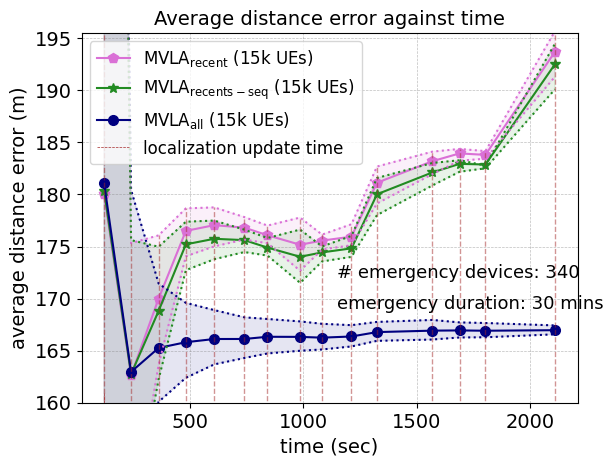

Write the Python code that produced this figure.
import matplotlib.pyplot as plt
import numpy as np

from matplotlib import rc
from matplotlib.ticker import AutoMinorLocator

rc('mathtext', default='regular')
#from matplotlib.ticker import ScalarFormatter
#data
#15k average apd
time = (121.3333187,
        240.3017934,
        361.7600284,
        481.7971508,
        606.8551306,
        739.4784034,
        841.5119859,
        985.2494326,
        1082.049853,
        1211.674369,
        1324.038277,
        1568.091496,
        1688.091496,
        1801.94405,
        2108.409799)
#success_rate_d = (0.71,0.63,0.59,0.48)
ord = (180.0141,
       162.6310,
       170.0076,
       176.5033,
       177.0551,
       176.8184,
       176.0824,
       175.1748,
       175.5720,
       175.9503,
       181.1312,
       183.1969,
       183.9480,
       183.8042,
       193.7156)
minord = (32.0711,
          147.9094,
          163.6497,
          174.0681,
          175.0151,
          175.6687,
          175.3165,
          172.6738,
          174.7073,
          175.1289,
          179.1329,
          181.9560,
          183.2473,
          183.4355,
          191.3137)
maxord = (365.0543,
          175.3282,
          176.0741,
          178.6675,
          178.7597,
          177.8305,
          177.0123,
          177.7847,
          176.1458,
          177.1459,
          182.6861,
          184.1149,
          184.3764,
          184.1679,
          195.6826)

seq = (180.3662333,
       162.7462333,
       168.8225667,
       175.2124,
       175.7454667,
       175.6172752,
       174.8981,
       174.0182333,
       174.4387,
       174.8269333,
       180.0232667,
       182.1174333,
       182.9424,
       182.8811,
       192.5188
         )
minseq = (32.0711,
          147.9851,
          162.2619333,
          172.7328667,
          173.7809,
          174.4708752,
          174.1333667,
          171.5137,
          173.5703,
          174.0075,
          178.023,
          180.8657667,
          182.1843,
          182.5145,
          190.1079)

maxseq = (365.0542667,
          175.6151333,
          174.9819,
          177.3866,
          177.4956667,
          176.6252085,
          175.8227333,
          176.6290667,
          175.0112,
          176.0245333,
          181.5826667,
          183.0281667,
          183.2912,
          182.7801,
          194.4813)

apd = (181.1030,
       162.9641333,
       165.2636,
       165.8114,
       166.1202,
       166.1228,
       166.3342,
       166.3237,
       166.2496,
       166.3623,
       166.7832,
       166.9234,
       166.9449,
       166.9147,
       166.9673
       )


minapd=(32.0711,
        151.5564667,
        160.0896,
        162.3924,
        163.6816,
        164.2936,
        164.7305,
        164.9912,
        165.1145,
        165.4046,
        165.9426,
        166.0688,
        166.2667,
        166.2857,
        166.5694)

maxapd = (365.0543,
          180.4341,
          171.4429,
          169.5899,
          168.8974,
          168.2035,
          168.0424,
          167.8083,
          167.5803,
          167.4488,
          167.7601,
          167.9500,
          167.7133,
          167.6568,
          167.4240)

f, ax1 = plt.subplots()

ax1.grid(color='gray', alpha=0.5, linestyle='dashed', linewidth=0.5)

#legend
lns1 = ax1.plot(time, ord, color="orchid",marker="p", markersize=7, label='$MVLA_{recent}$ (15k UEs)')
#lns2 = ax1.plot(time, onlycellular,color="black",marker="d", markersize=7,  label='RSSI+TOA+AOA (15k UEs)')
lns3 = ax1.plot(time, seq,color="forestgreen",marker="*", markersize=7, label='$MVLA_{recents-seq}$ (15k UEs)')
lns4 = ax1.plot(time, apd, color="navy", marker="o", markersize=7,  label='$MVLA_{all}$ (15k UEs)')

ax1.plot(time,minapd,linestyle='dotted',color="navy")
ax1.plot(time,maxapd,linestyle='dotted',color="navy")
ax1.plot(time,minord,linestyle='dotted',color="orchid")
ax1.plot(time,maxord,linestyle='dotted',color="orchid")
ax1.plot(time,minseq,linestyle='dotted',color="forestgreen")
ax1.plot(time,maxseq,linestyle='dotted',color="forestgreen")

#ax1.plot(time,minonlycellular,linestyle='dotted',color="black")
#ax1.plot(time,maxonlycellular,linestyle='dotted',color="black")

plt.fill_between(time, minapd, maxapd, alpha = .1,color = 'navy')
plt.fill_between(time, minord, maxord, alpha = .1,color = 'orchid')
plt.fill_between(time, minseq, maxseq, alpha = .1,color = 'forestgreen')
#plt.fill_between(time, minonlycellular, maxonlycellular, alpha = .1,color = 'olive')
lns = lns1+lns3+lns4
labs = [l.get_label() for l in lns]

for i in range(len(time)):
    my_selected_date = time[i]
    lnv1 = ax1.vlines(my_selected_date, 0, maxord[i]+0.03, linestyles ="dashed", colors ="brown", alpha=0.5,linewidth=1)   # changed
    #lnv2 = ax1.vlines(my_selected_date, 2.51, ekf[i]+0.005, linestyles ="dashed", colors ="orange",alpha=0.9,linewidth=0.5)   # changed
ax1.axvline(x=time[0],ymin=0.0, ymax=0.03 ,label='localization update time',linestyle ="dashed", color ="brown", alpha=1,linewidth=0.5)
#ax1.legend(lns2, labs, loc=1, fontsize=10)
#ax1.legend(loc=4, fontsize=10)
ax1.legend(loc=2, fontsize=10)
import matplotlib.font_manager as font_manager
font = font_manager.FontProperties(family='Arial',
                                   style='normal', size=12)
ax1.legend(prop=font)

d = .015  # how big to make the diagonal lines in axes coordinates

for tick in ax1.get_xticklabels():
    tick.set_fontname("Arial")
for tick in ax1.get_yticklabels():
    tick.set_fontname("Arial")

ax1.set_ylim(160.0, 195.5)  # most of the data
ax1.tick_params(axis='both', which='major', labelsize=14)
plt.text(1150,172,'# emergency devices: 340',fontsize=13,fontname="Arial")
plt.text(1150,169,'emergency duration: 30 mins',fontsize=13,fontname="Arial")
plt.xlabel(r"time (sec)",fontname="Arial",fontsize=14)
plt.ylabel(r"average distance error (m)",fontname="Arial",fontsize=14)
ax1.set_title("Average distance error against time" , fontname="Arial", fontsize=14)
plt.show()
